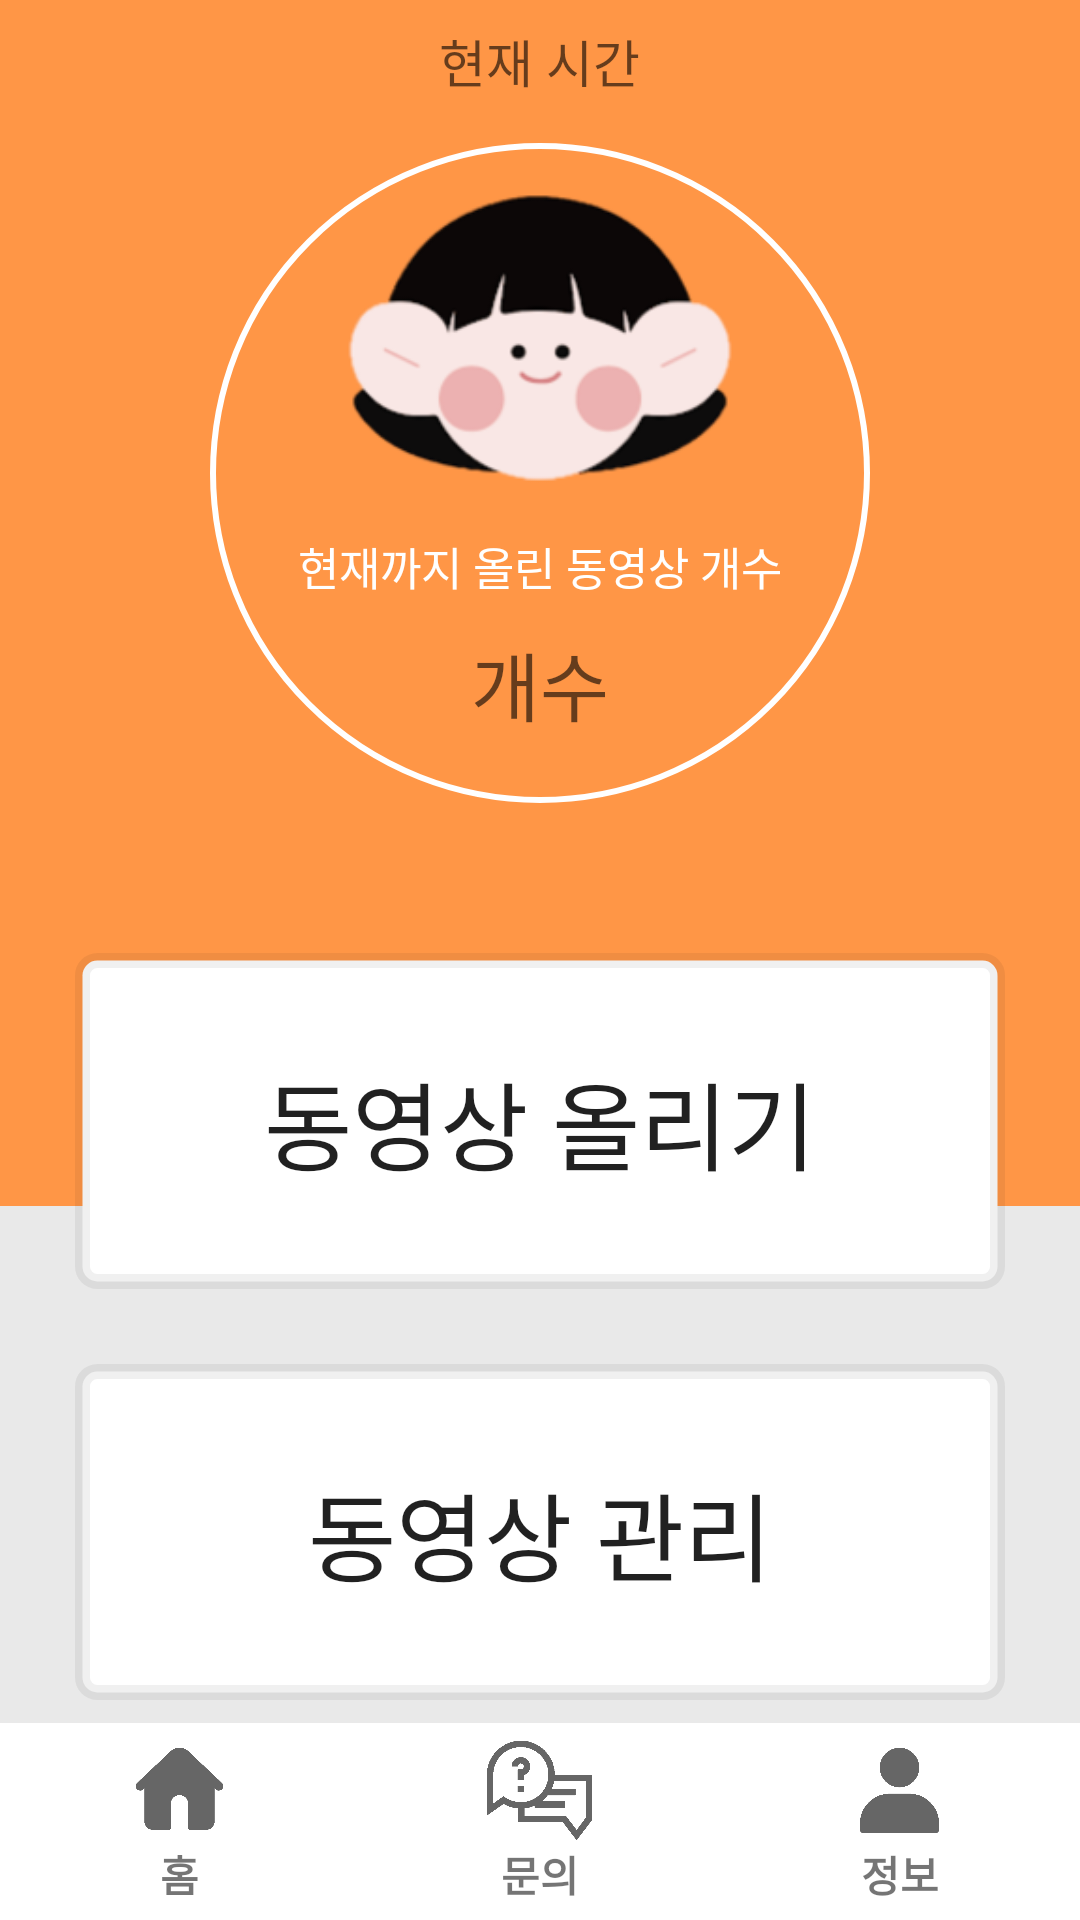

Here is an Android app screen rendered from its layout file. Give the layout XML and the strings, colors and styles it references.
<!-- AndroidManifest.xml: application theme Theme.Artofwar -->
<!-- res/layout/activity_main.xml -->
<?xml version="1.0" encoding="utf-8"?>
<LinearLayout xmlns:android="http://schemas.android.com/apk/res/android"
    xmlns:app="http://schemas.android.com/apk/res-auto"
    xmlns:tools="http://schemas.android.com/tools"
    android:layout_width="match_parent"
    android:layout_height="match_parent"
    android:orientation="vertical"
    android:background="@drawable/layout_bg_main"
    tools:context=".activity.MainActivity">

    <LinearLayout
        android:layout_width="match_parent"
        android:layout_height="wrap_content"
        android:orientation="vertical"
        android:layout_weight="1"
        android:gravity="center">


        <TextView
            android:id="@+id/tv_date"
            android:layout_width="wrap_content"
            android:layout_height="wrap_content"
            android:textSize="17dp"
            android:gravity="center"
            android:textAlignment="center"
            android:textColor="@color/white"
            android:hint="현재 시간"/>


        <LinearLayout
            android:layout_width="220dp"
            android:layout_height="220dp"
            android:layout_marginTop="15dp"
            android:background="@drawable/layout_circle"
            android:orientation="vertical">

            <ImageView
                android:layout_width="130dp"
                android:layout_height="130dp"
                android:src="@drawable/sune"
                android:layout_gravity="center"/>

            <TextView
                android:layout_width="wrap_content"
                android:layout_height="wrap_content"
                android:textSize="15dp"
                android:text="현재까지 올린 동영상 개수"
                android:textColor="@color/white"
                android:layout_gravity="center" />

            <TextView
                android:id="@+id/tv_videocount"
                android:layout_width="wrap_content"
                android:layout_height="wrap_content"
                android:layout_gravity="center"
                android:textColor="@color/white"
                android:layout_marginTop="10dp"
                android:textSize="25dp"
                android:hint="개수"
                />

        </LinearLayout>

        <Button
            android:id="@+id/bt_videoupload"
            android:layout_width="310dp"
            android:layout_height="112dp"
            android:layout_marginTop="50dp"
            android:text="동영상 올리기"
            android:textSize="32dp"
            android:background="@drawable/layout_bt_stroke_grey"
            android:elevation="100dp"
            />

        <Button
            android:id="@+id/bt_videomanage"
            android:layout_width="310dp"
            android:layout_height="112dp"
            android:layout_marginTop="25dp"
            android:text="동영상 관리"
            android:textSize="32dp"
            android:background="@drawable/layout_bt_stroke_grey"
            android:elevation="100dp"
            />

    </LinearLayout>

    <androidx.constraintlayout.widget.ConstraintLayout
        android:layout_width="match_parent"
        android:layout_height="wrap_content"
        android:paddingBottom="5dp"
        android:paddingTop="5dp"
        android:background="@color/white">

        <LinearLayout
            android:layout_width="match_parent"
            android:layout_height="wrap_content"
            android:gravity="center"
            android:orientation="horizontal"
            app:layout_constraintBottom_toBottomOf="parent"
            app:layout_constraintEnd_toEndOf="parent"
            app:layout_constraintStart_toStartOf="parent"
            app:layout_constraintTop_toTopOf="parent">

            <LinearLayout
                android:id="@+id/ll_home"
                android:layout_width="wrap_content"
                android:layout_height="wrap_content"
                android:layout_weight="1"
                android:gravity="center"
                android:orientation="vertical">

                <ImageButton
                    android:layout_width="35dp"
                    android:layout_height="35dp"
                    android:background="@color/transparent"
                    android:scaleType="fitCenter"
                    android:src="@drawable/home"
                    android:clickable="false"
                    tools:ignore="SpeakableTextPresentCheck,TouchTargetSizeCheck" />

                <TextView
                    android:layout_width="wrap_content"
                    android:layout_height="wrap_content"
                    android:text="홈"
                    android:clickable="false"
                    android:textStyle="bold"
                    />

            </LinearLayout>

            <LinearLayout
                android:id="@+id/ll_inquire"
                android:layout_width="wrap_content"
                android:layout_height="wrap_content"
                android:layout_weight="1"
                android:gravity="center"
                android:orientation="vertical">

                <ImageButton
                    android:layout_width="35dp"
                    android:layout_height="35dp"
                    android:background="@color/transparent"
                    android:scaleType="fitCenter"
                    android:src="@drawable/inquire"
                    android:clickable="false"
                    tools:ignore="SpeakableTextPresentCheck,TouchTargetSizeCheck" />

                <TextView
                    android:layout_width="wrap_content"
                    android:layout_height="wrap_content"
                    android:text="문의"
                    android:clickable="false"
                    android:textStyle="bold"
                    />

            </LinearLayout>

            <LinearLayout
                android:id="@+id/ll_info"
                android:layout_width="wrap_content"
                android:layout_height="wrap_content"
                android:layout_weight="1"
                android:gravity="center"
                android:orientation="vertical">

                <ImageButton
                    android:layout_width="35dp"
                    android:layout_height="35dp"
                    android:background="@color/transparent"
                    android:scaleType="fitCenter"
                    android:src="@drawable/person"
                    android:clickable="false"
                    tools:ignore="SpeakableTextPresentCheck,TouchTargetSizeCheck" />

                <TextView
                    android:layout_width="wrap_content"
                    android:layout_height="wrap_content"
                    android:text="정보"
                    android:clickable="false"
                    android:textStyle="bold"
                    />

            </LinearLayout>


        </LinearLayout>


    </androidx.constraintlayout.widget.ConstraintLayout>


</LinearLayout>
<!-- resources referenced by this layout -->
<resources>
  <color name="transparent">#00FFFFFF</color>
  <color name="white">#FFFFFFFF</color>
  <!-- drawable home: png bitmap (drawable, 4522 bytes) -->
  <!-- drawable inquire: png bitmap (drawable, 6324 bytes) -->
  <!-- drawable layout_bg_main (drawable) -->
  <?xml version="1.0" encoding="utf-8" ?>
  <layer-list xmlns:android="http://schemas.android.com/apk/res/android"
      >
      <item android:height="402dp" >
          <shape xmlns:android="http://schemas.android.com/apk/res/android"
              android:shape="rectangle"
              android:tint="@color/orange_origin"
              >
  
          </shape>
      </item>
  
      <item android:top="402dp">
          <shape xmlns:android="http://schemas.android.com/apk/res/android"
              android:shape="rectangle"
              android:tint="@color/grey_50">
  
          </shape>
      </item>
  </layer-list>
  <!-- drawable layout_bt_stroke_grey (drawable) -->
  <?xml version="1.0" encoding="utf-8" ?>
  <shape xmlns:android="http://schemas.android.com/apk/res/android"
      android:shape="rectangle">
  
      <corners android:radius="5dp"/>
      <stroke android:width="5dp"
          android:color="@color/grey_6"/>
      <solid android:color="@color/white" />
  
  </shape>
  <!-- drawable layout_circle (drawable) -->
  <?xml version="1.0" encoding="utf-8" ?>
  <shape xmlns:android="http://schemas.android.com/apk/res/android"
      android:shape="oval">
  
      <stroke android:width="2dp"
          android:color="@color/white"/>
  
  </shape>
  <!-- drawable person: png bitmap (drawable, 3662 bytes) -->
  <!-- drawable sune: png bitmap (drawable, 18882 bytes) -->
  <style name="Theme.Artofwar" parent="Theme.AppCompat.Light.NoActionBar">
          
          <item name="colorPrimary">@color/purple_500</item>
          <item name="colorPrimaryVariant">@color/purple_700</item>
          <item name="colorOnPrimary">@color/white</item>
          
          <item name="colorSecondary">@color/teal_200</item>
          <item name="colorSecondaryVariant">@color/teal_700</item>
          <item name="colorOnSecondary">@color/black</item>
          
          <item name="android:statusBarColor" tools:targetApi="l">?attr/colorPrimaryVariant</item>
  
          
      </style>
  <color name="orange_origin">#FF9646</color>
  <color name="grey_50">#80D9D9D9</color>
  <color name="grey_6">#0F000000</color>
  <color name="purple_500">#FF6200EE</color>
  <color name="purple_700">#FF3700B3</color>
  <color name="teal_200">#FF03DAC5</color>
  <color name="teal_700">#FF018786</color>
  <color name="black">#FF000000</color>
</resources>
